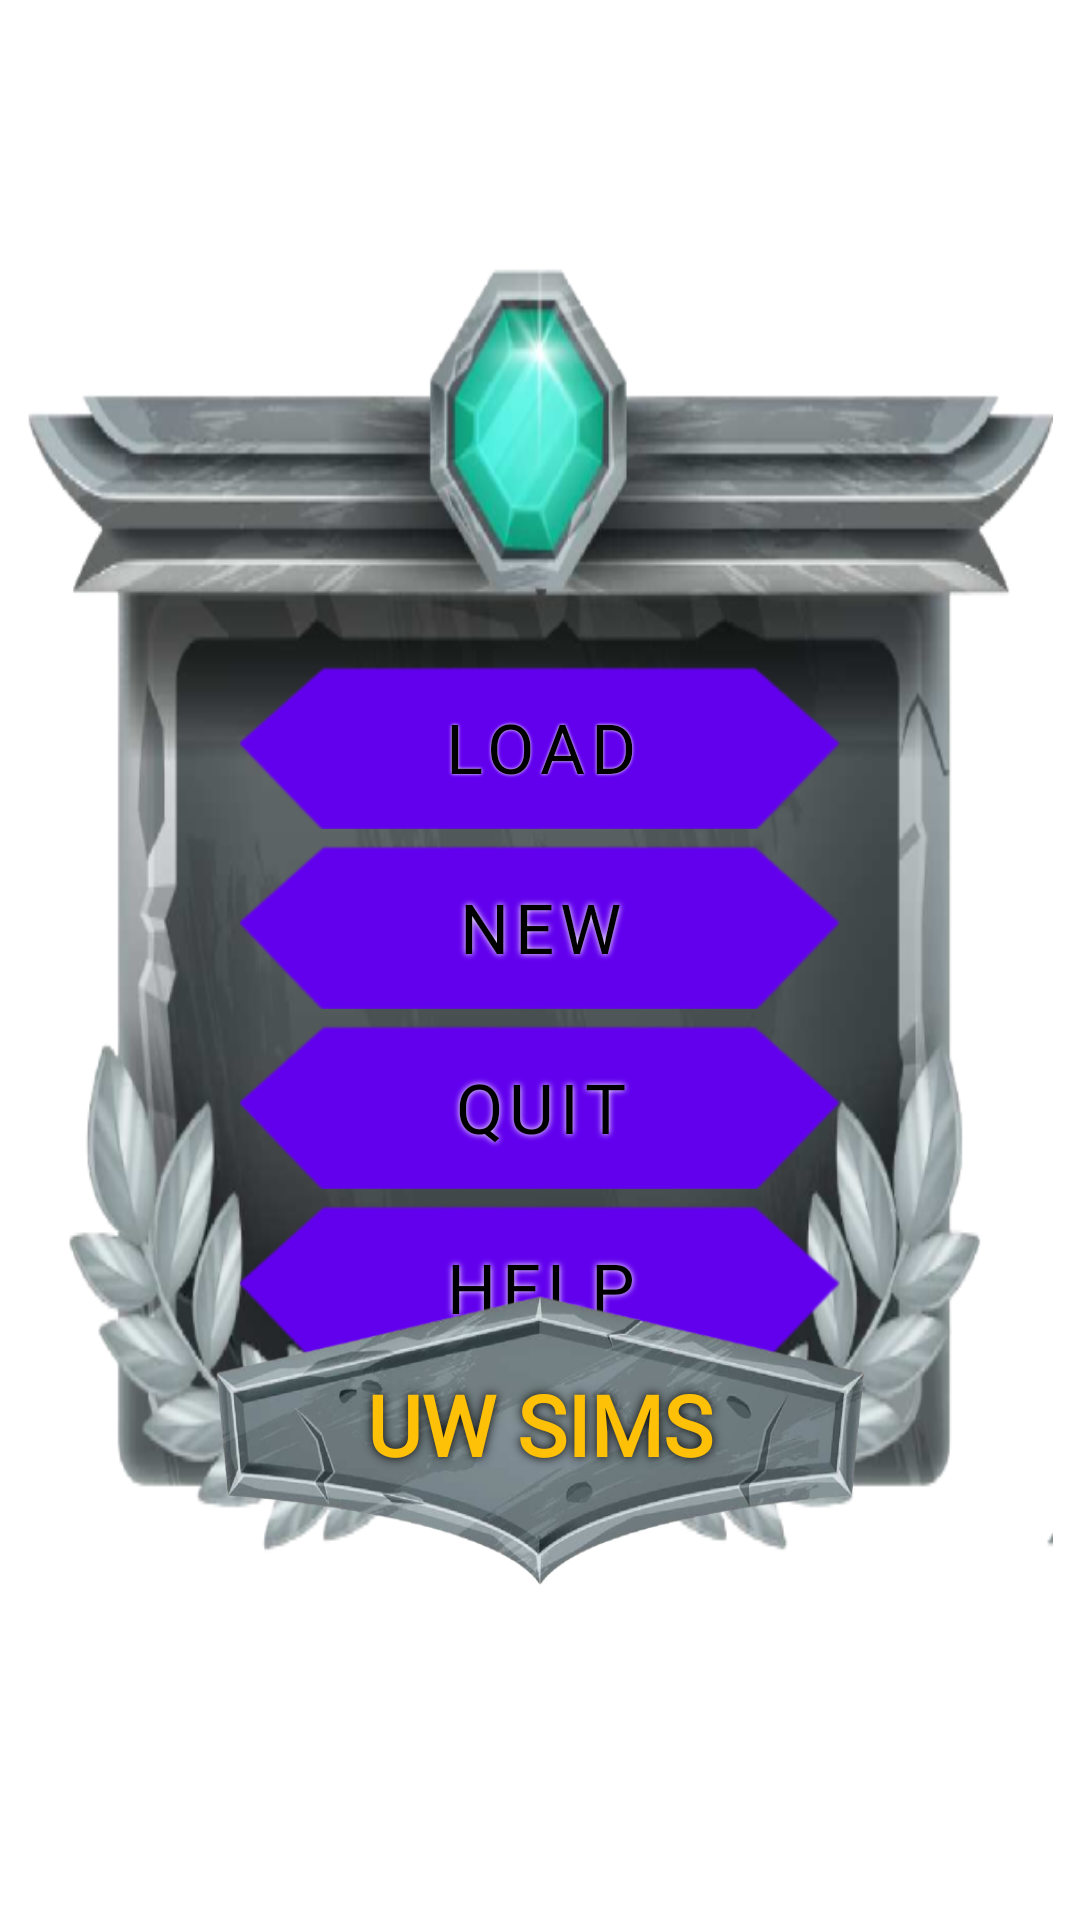

Write the Android layout XML for this screen, with the resource values it uses.
<!-- AndroidManifest.xml: activity theme Theme.UWLifeSimulator.NoActionBar -->
<!-- res/layout/activity_main.xml -->
<?xml version="1.0" encoding="utf-8"?>
<LinearLayout xmlns:android="http://schemas.android.com/apk/res/android"
    xmlns:app="http://schemas.android.com/apk/res-auto"
    xmlns:tools="http://schemas.android.com/tools"
    android:layout_width="match_parent"
    android:layout_height="match_parent"
    android:orientation="vertical"
    android:background="@drawable/wallpap5"
    tools:context=".model.MainActivity"
    >
    <androidx.constraintlayout.widget.ConstraintLayout
        android:layout_width="match_parent"
        android:layout_height="0dp"
        android:layout_weight=".07"
        android:orientation="vertical">
    </androidx.constraintlayout.widget.ConstraintLayout>

    <RelativeLayout
        android:layout_width="match_parent"
        android:layout_height="0dp"
        android:layout_weight=".8">

        <androidx.constraintlayout.widget.ConstraintLayout
            android:layout_width="match_parent"
            android:layout_height="550dp"
            android:layout_alignParentTop="true"
            android:orientation="vertical">
            <LinearLayout
                android:layout_width="0dp"
                android:layout_height="0dp"
                android:background="@drawable/panel_4"
                android:orientation="vertical"
                app:layout_constraintWidth_percent="0.95"
                app:layout_constraintHeight_percent="0.85"
                app:layout_constraintStart_toStartOf="parent"
                app:layout_constraintTop_toTopOf="parent"
                app:layout_constraintBottom_toBottomOf="parent"
                app:layout_constraintEnd_toEndOf="parent">
                <LinearLayout
                    android:layout_width="match_parent"
                    android:layout_height="0dp"
                    android:layout_weight=".32"></LinearLayout>
                <LinearLayout
                    android:layout_width="match_parent"
                    android:layout_height="0dp"
                    android:layout_weight=".54"
                    android:orientation="vertical">

                    <Button
                        android:id="@+id/button5"
                        android:layout_width="200dp"
                        android:layout_height="0dp"
                        android:layout_gravity="center"
                        android:layout_weight=".1"
                        android:background="@drawable/button_2"
                        android:fontFamily="@font/bigshot_one"
                        android:onClick="createEvent"
                        android:shadowColor="#ffffff"
                        android:shadowRadius="2"
                        android:text="LOAD"
                        android:textColor="#000000"
                        android:textSize="23dp" />
                    <LinearLayout
                        android:layout_width="match_parent"
                        android:layout_height="0dp"
                        android:layout_weight=".01"></LinearLayout>

                    <Button
                        android:id="@+id/button6"
                        android:layout_width="200dp"
                        android:layout_height="0dp"
                        android:layout_gravity="center"
                        android:layout_weight=".1"
                        android:background="@drawable/button_2"
                        android:fontFamily="@font/bigshot_one"
                        android:onClick="createTalent"
                        android:shadowColor="#ffffff"
                        android:shadowRadius="5"
                        android:text="NEW"
                        android:textColor="#000000"
                        android:textSize="23dp" />
                    <LinearLayout
                        android:layout_width="match_parent"
                        android:layout_height="0dp"
                        android:layout_weight=".01"></LinearLayout>

                    <Button
                        android:id="@+id/button7"
                        android:layout_width="200dp"
                        android:layout_height="0dp"
                        android:layout_gravity="center"
                        android:layout_weight=".1"
                        android:background="@drawable/button_2"
                        android:fontFamily="@font/bigshot_one"
                        android:onClick="quitApp"
                        android:shadowColor="#ffffff"
                        android:shadowRadius="5"
                        android:text="Quit"
                        android:textColor="#000000"
                        android:textSize="23dp" />
                    <LinearLayout
                        android:layout_width="match_parent"
                        android:layout_height="0dp"
                        android:layout_weight=".01"></LinearLayout>

                    <Button
                        android:id="@+id/button8"
                        android:layout_width="200dp"
                        android:layout_height="0dp"
                        android:layout_gravity="center"
                        android:layout_weight=".1"
                        android:background="@drawable/button_2"
                        android:fontFamily="@font/bigshot_one"
                        android:shadowColor="#ffffff"
                        android:shadowRadius="5"
                        android:text="Help"
                        android:onClick="goHelpPage"
                        android:textColor="#000000"
                        android:textSize="23dp" />
                </LinearLayout>
                <LinearLayout
                    android:layout_width="match_parent"
                    android:layout_height="0dp"
                    android:layout_weight=".14"></LinearLayout>
            </LinearLayout>

        </androidx.constraintlayout.widget.ConstraintLayout>

        <androidx.constraintlayout.widget.ConstraintLayout
            android:layout_width="match_parent"
            android:layout_height="100dp"
            android:layout_alignParentBottom="true"
            android:layout_marginBottom="27dp"
            android:gravity="center_horizontal">

            <LinearLayout
                android:layout_width="0dp"
                android:layout_height="match_parent"
                android:background="@drawable/banner_11"
                android:orientation="vertical"
                app:layout_constraintEnd_toEndOf="parent"
                app:layout_constraintStart_toStartOf="parent"
                app:layout_constraintWidth_percent="0.6">

                <TextView
                    android:layout_width="match_parent"
                    android:layout_height="0dp"
                    android:layout_weight=".9"
                    android:fontFamily="@font/bigshot_one"
                    android:gravity="center"
                    android:shadowColor="#000000"
                    android:shadowRadius="8"
                    android:text="UW SIMS"
                    android:textColor="#FFC107"
                    android:textStyle="bold"
                    android:textSize="28dp"></TextView>

                <LinearLayout
                    android:layout_width="match_parent"
                    android:layout_height="0dp"
                    android:layout_weight=".1"></LinearLayout>
            </LinearLayout>
        </androidx.constraintlayout.widget.ConstraintLayout>
    </RelativeLayout>



    <LinearLayout
        android:layout_width="match_parent"
        android:layout_height="0dp"
        android:layout_weight=".13"
        android:orientation="vertical">
    </LinearLayout>
</LinearLayout>
<!-- resources referenced by this layout -->
<resources>
  <!-- drawable banner_11: png bitmap (drawable-v24, 136114 bytes) -->
  <!-- drawable button_2: png bitmap (drawable, 99054 bytes) -->
  <!-- drawable panel_4: png bitmap (drawable, 161221 bytes) -->
  <style name="Theme.UWLifeSimulator.NoActionBar">
          <item name="windowActionBar">false</item>
          <item name="windowNoTitle">true</item>
      </style>
</resources>
